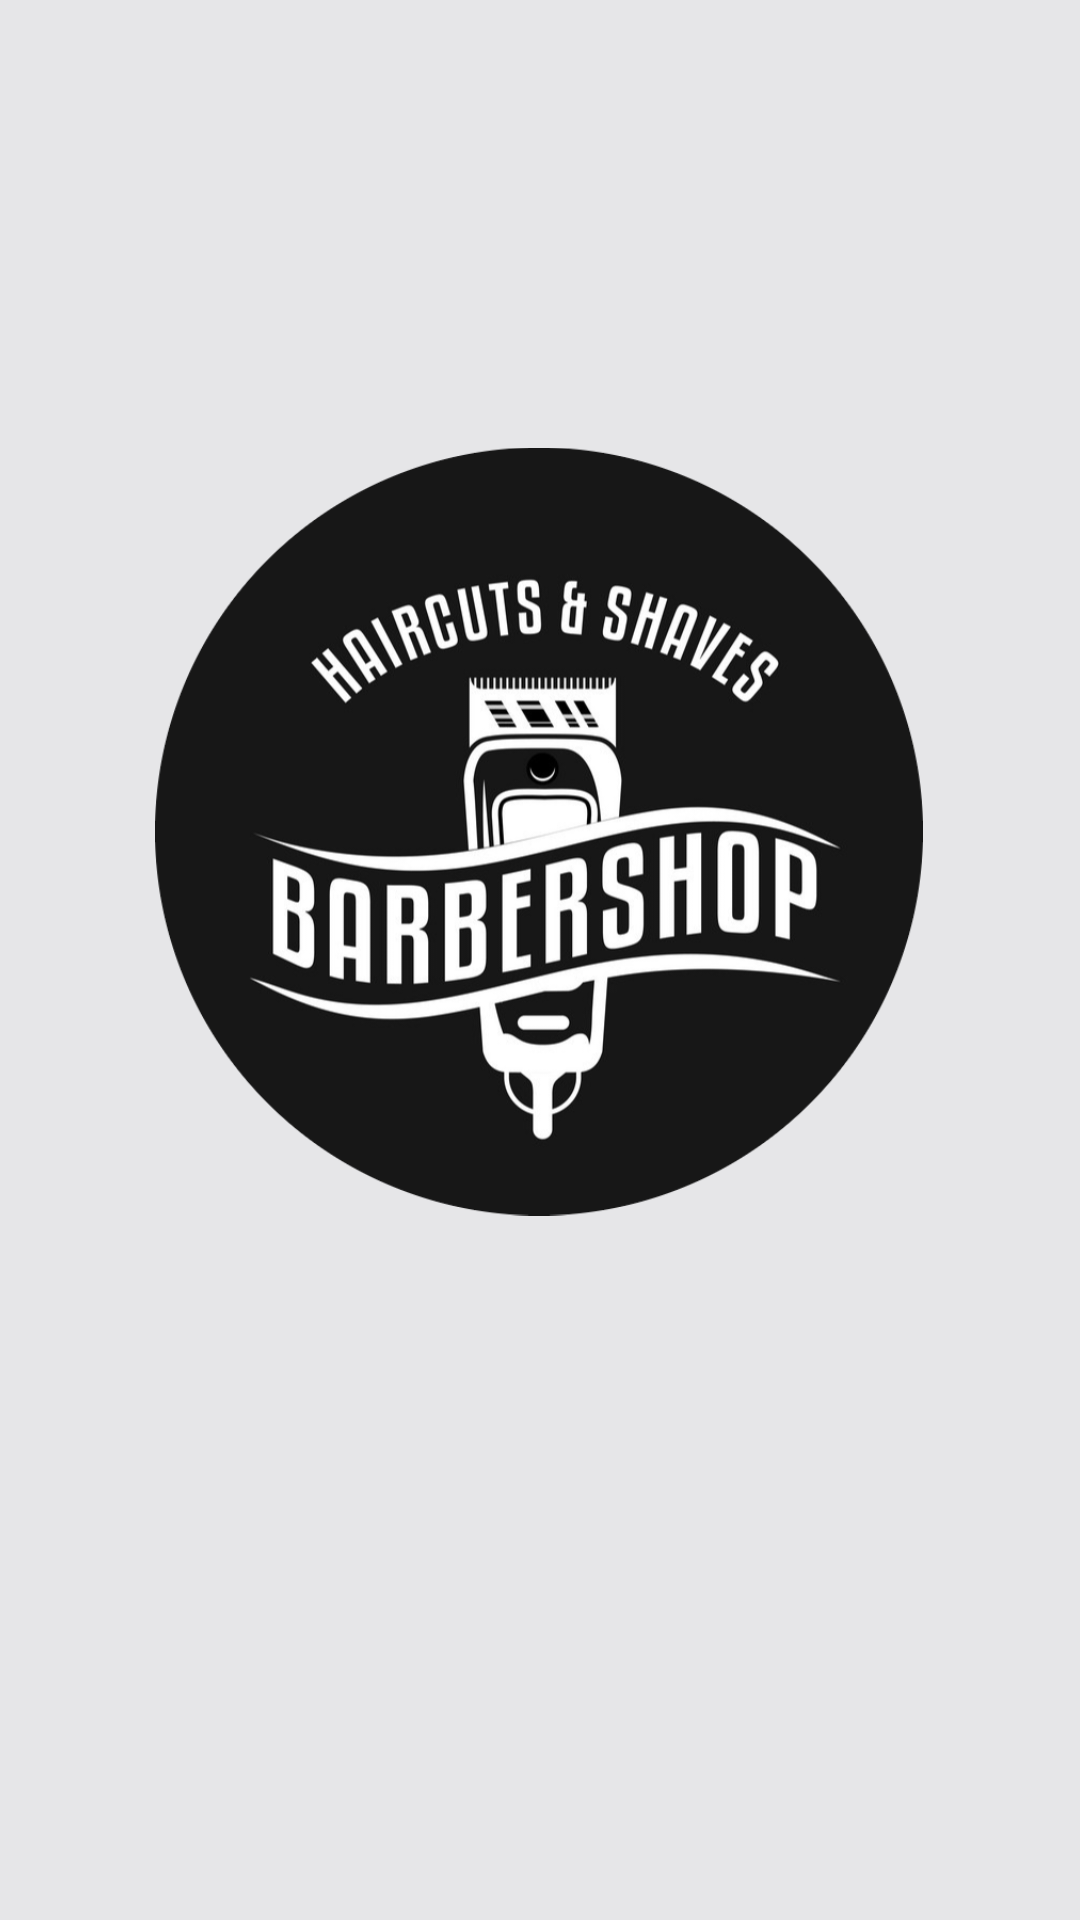

Produce the Android XML layout that renders to this screen, including the resource entries it uses.
<!-- AndroidManifest.xml: application theme Theme.Clipit -->
<!-- res/layout/activity_spalsh_screen.xml -->
<?xml version="1.0" encoding="utf-8"?>
<androidx.constraintlayout.widget.ConstraintLayout xmlns:android="http://schemas.android.com/apk/res/android"
    xmlns:app="http://schemas.android.com/apk/res-auto"
    xmlns:tools="http://schemas.android.com/tools"
    android:layout_width="match_parent"
    android:layout_height="match_parent"
    android:background="#E6E6E8"
    tools:context=".Splash_Screen">

    <ImageView
        android:id="@+id/logo_image_view"
        android:layout_width="256dp"
        android:layout_height="325dp"
        android:layout_gravity="center"
        android:contentDescription="@string/logo1"
        android:src="@drawable/logo"
        app:cardCornerRadius="75dp"
        app:layout_constraintBottom_toBottomOf="parent"
        app:layout_constraintEnd_toEndOf="parent"
        app:layout_constraintHorizontal_bias="0.496"
        app:layout_constraintStart_toStartOf="parent"
        app:layout_constraintTop_toTopOf="parent"
        app:layout_constraintVertical_bias="0.364" />



</androidx.constraintlayout.widget.ConstraintLayout>
<!-- resources referenced by this layout -->
<resources>
  <!-- drawable logo: jpg bitmap (drawable, 156712 bytes) -->
  <string name="logo1">logo1</string>
  <style name="Theme.Clipit" parent="Theme.MaterialComponents.DayNight.DarkActionBar">
          
          <item name="colorPrimary">#5D6BB0</item>
          <item name="colorPrimaryVariant">#5D6BB0</item>
          <item name="colorOnPrimary">@color/white</item>
          
          <item name="colorSecondary">@color/teal_200</item>
          <item name="colorSecondaryVariant">@color/teal_700</item>
          <item name="colorOnSecondary">@color/black</item>
          
          <item name="android:statusBarColor">?attr/colorPrimaryVariant</item>
          
      </style>
  <!-- not gathered from this repository: default colours our renderer supplied (Android Studio template values) -->
  <color name="teal_200">#FF03DAC5</color>
  <color name="teal_700">#FF018786</color>
  <color name="black">#FF000000</color>
  <color name="white">#FFFFFFFF</color>
</resources>
